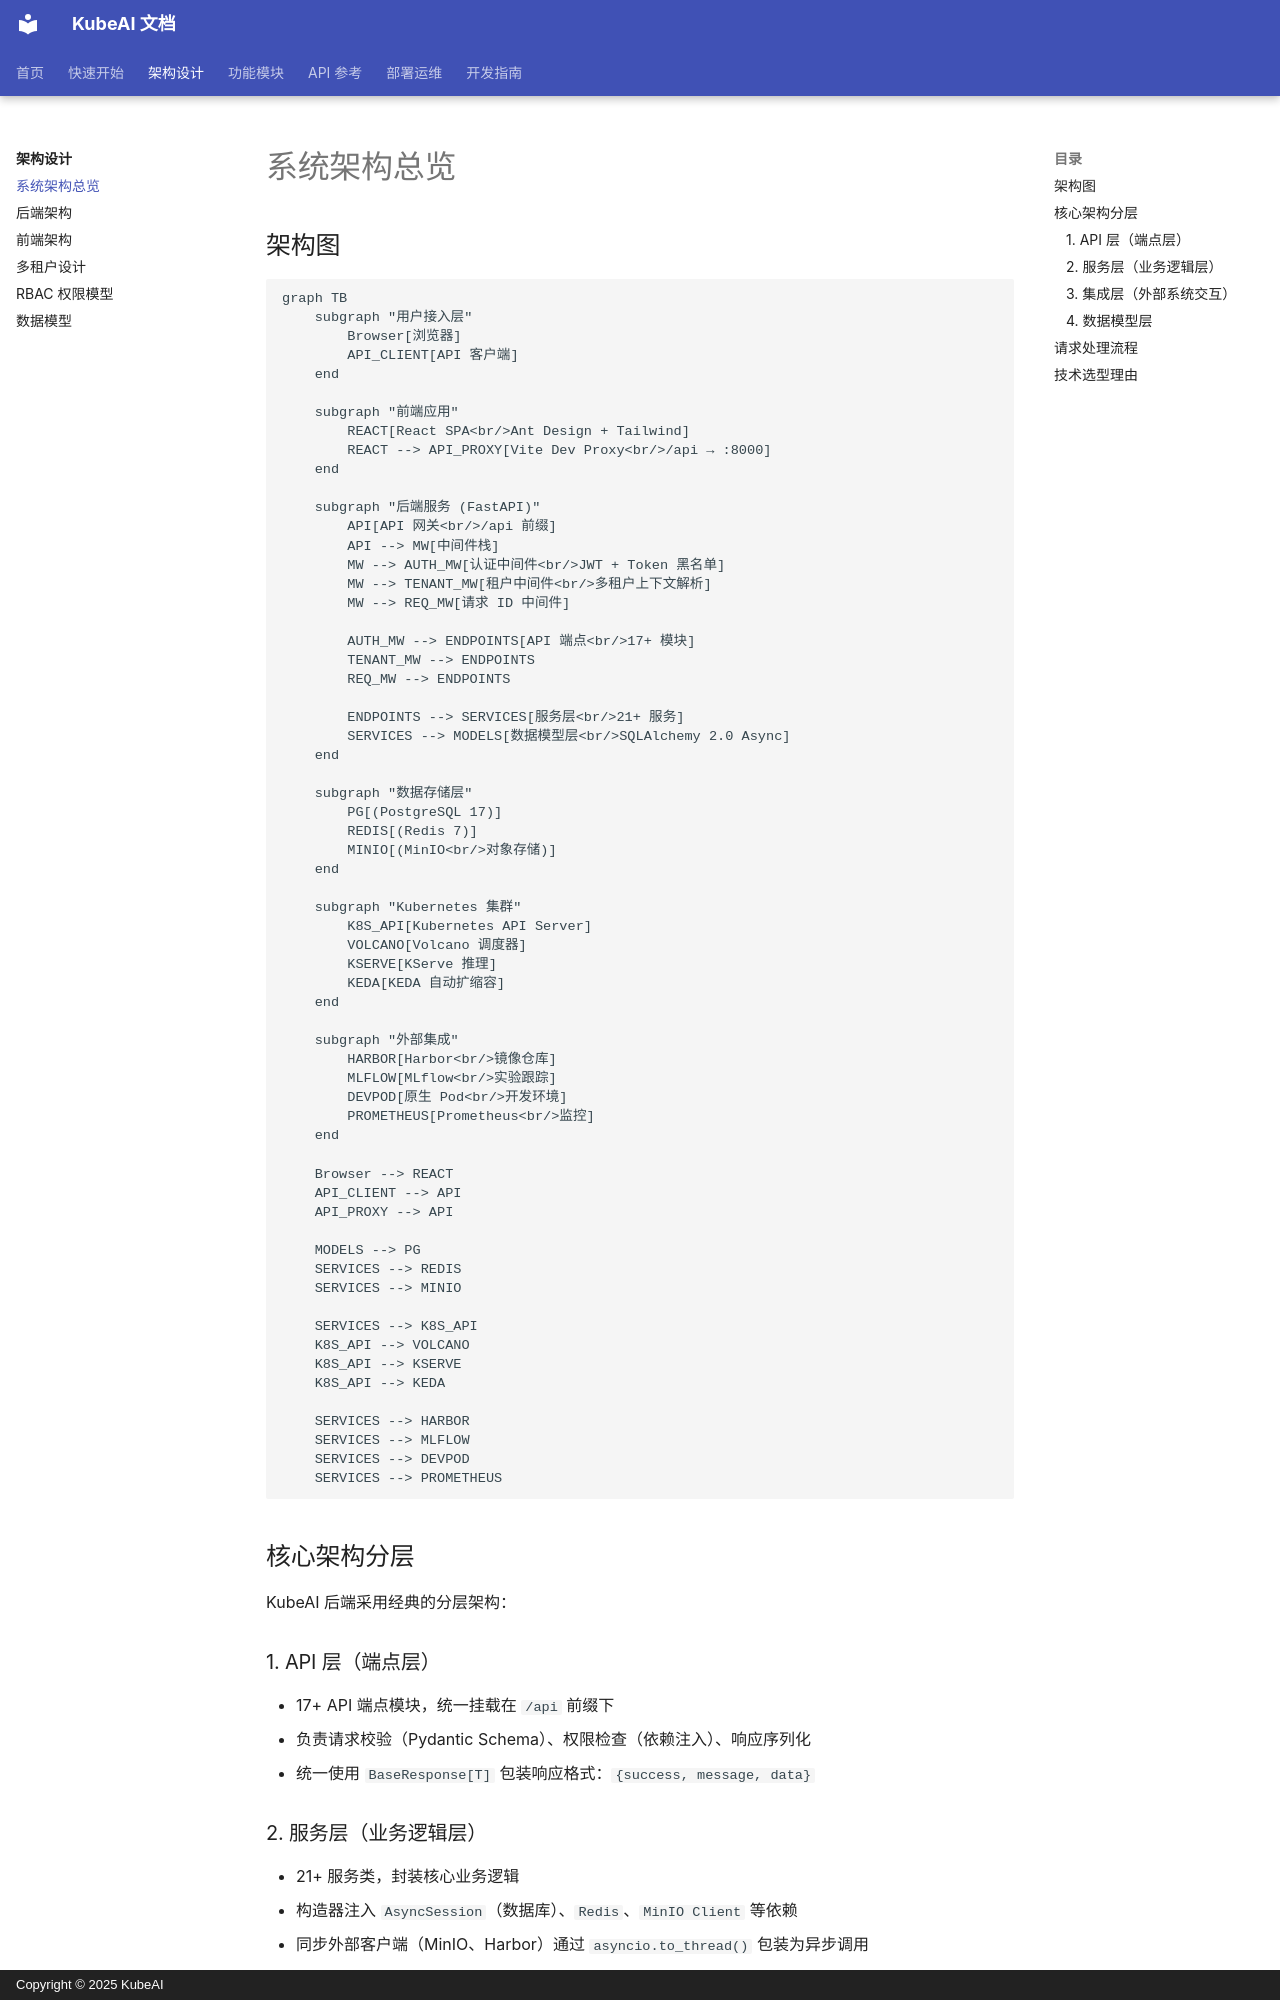

repository: noimank/KubeAI · page: architecture/overview/index.html · generator: mkdocs · copyright: Copyright © 2025 KubeAI

# 系统架构总览

## 架构图

```mermaid
graph TB
    subgraph "用户接入层"
        Browser[浏览器]
        API_CLIENT[API 客户端]
    end

    subgraph "前端应用"
        REACT[React SPA<br/>Ant Design + Tailwind]
        REACT --> API_PROXY[Vite Dev Proxy<br/>/api → :8000]
    end

    subgraph "后端服务 (FastAPI)"
        API[API 网关<br/>/api 前缀]
        API --> MW[中间件栈]
        MW --> AUTH_MW[认证中间件<br/>JWT + Token 黑名单]
        MW --> TENANT_MW[租户中间件<br/>多租户上下文解析]
        MW --> REQ_MW[请求 ID 中间件]

        AUTH_MW --> ENDPOINTS[API 端点<br/>17+ 模块]
        TENANT_MW --> ENDPOINTS
        REQ_MW --> ENDPOINTS

        ENDPOINTS --> SERVICES[服务层<br/>21+ 服务]
        SERVICES --> MODELS[数据模型层<br/>SQLAlchemy 2.0 Async]
    end

    subgraph "数据存储层"
        PG[(PostgreSQL 17)]
        REDIS[(Redis 7)]
        MINIO[(MinIO<br/>对象存储)]
    end

    subgraph "Kubernetes 集群"
        K8S_API[Kubernetes API Server]
        VOLCANO[Volcano 调度器]
        KSERVE[KServe 推理]
        KEDA[KEDA 自动扩缩容]
    end

    subgraph "外部集成"
        HARBOR[Harbor<br/>镜像仓库]
        MLFLOW[MLflow<br/>实验跟踪]
        DEVPOD[原生 Pod<br/>开发环境]
        PROMETHEUS[Prometheus<br/>监控]
    end

    Browser --> REACT
    API_CLIENT --> API
    API_PROXY --> API

    MODELS --> PG
    SERVICES --> REDIS
    SERVICES --> MINIO

    SERVICES --> K8S_API
    K8S_API --> VOLCANO
    K8S_API --> KSERVE
    K8S_API --> KEDA

    SERVICES --> HARBOR
    SERVICES --> MLFLOW
    SERVICES --> DEVPOD
    SERVICES --> PROMETHEUS
```

## 核心架构分层

KubeAI 后端采用经典的分层架构：

### 1. API 层（端点层）

- 17+ API 端点模块，统一挂载在 `/api` 前缀下
- 负责请求校验（Pydantic Schema）、权限检查（依赖注入）、响应序列化
- 统一使用 `BaseResponse[T]` 包装响应格式：`{success, message, data}`

### 2. 服务层（业务逻辑层）

- 21+ 服务类，封装核心业务逻辑
- 构造器注入 `AsyncSession`（数据库）、`Redis`、`MinIO Client` 等依赖
- 同步外部客户端（MinIO、Harbor）通过 `asyncio.to_thread()` 包装为异步调用
